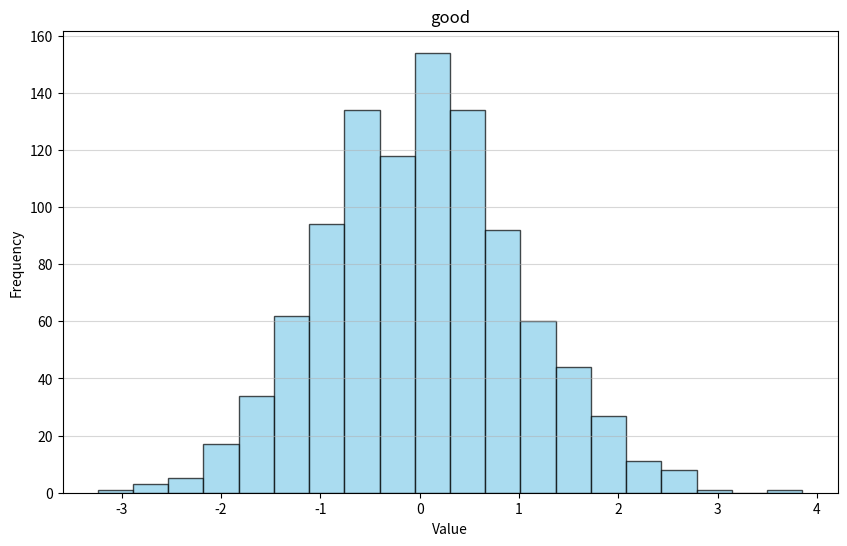

The matplotlib source for this figure:
import numpy as np
data = np.array([[1,2,3,4],[5,6,7,8],[9,10,11,12],[13,14,15,16]])
print(data)

import numpy as np
import matplotlib.pyplot as plt


np.random.seed(42) 
data = np.random.normal(loc=0.0, scale=1.0, size=1000)


plt.figure(figsize=(10, 6))
plt.hist(data, bins=20, alpha=0.7, color='skyblue', edgecolor='black')


plt.title('good')
plt.xlabel('Value')
plt.ylabel('Frequency')
plt.grid(axis='y', alpha=0.5)


plt.show()
